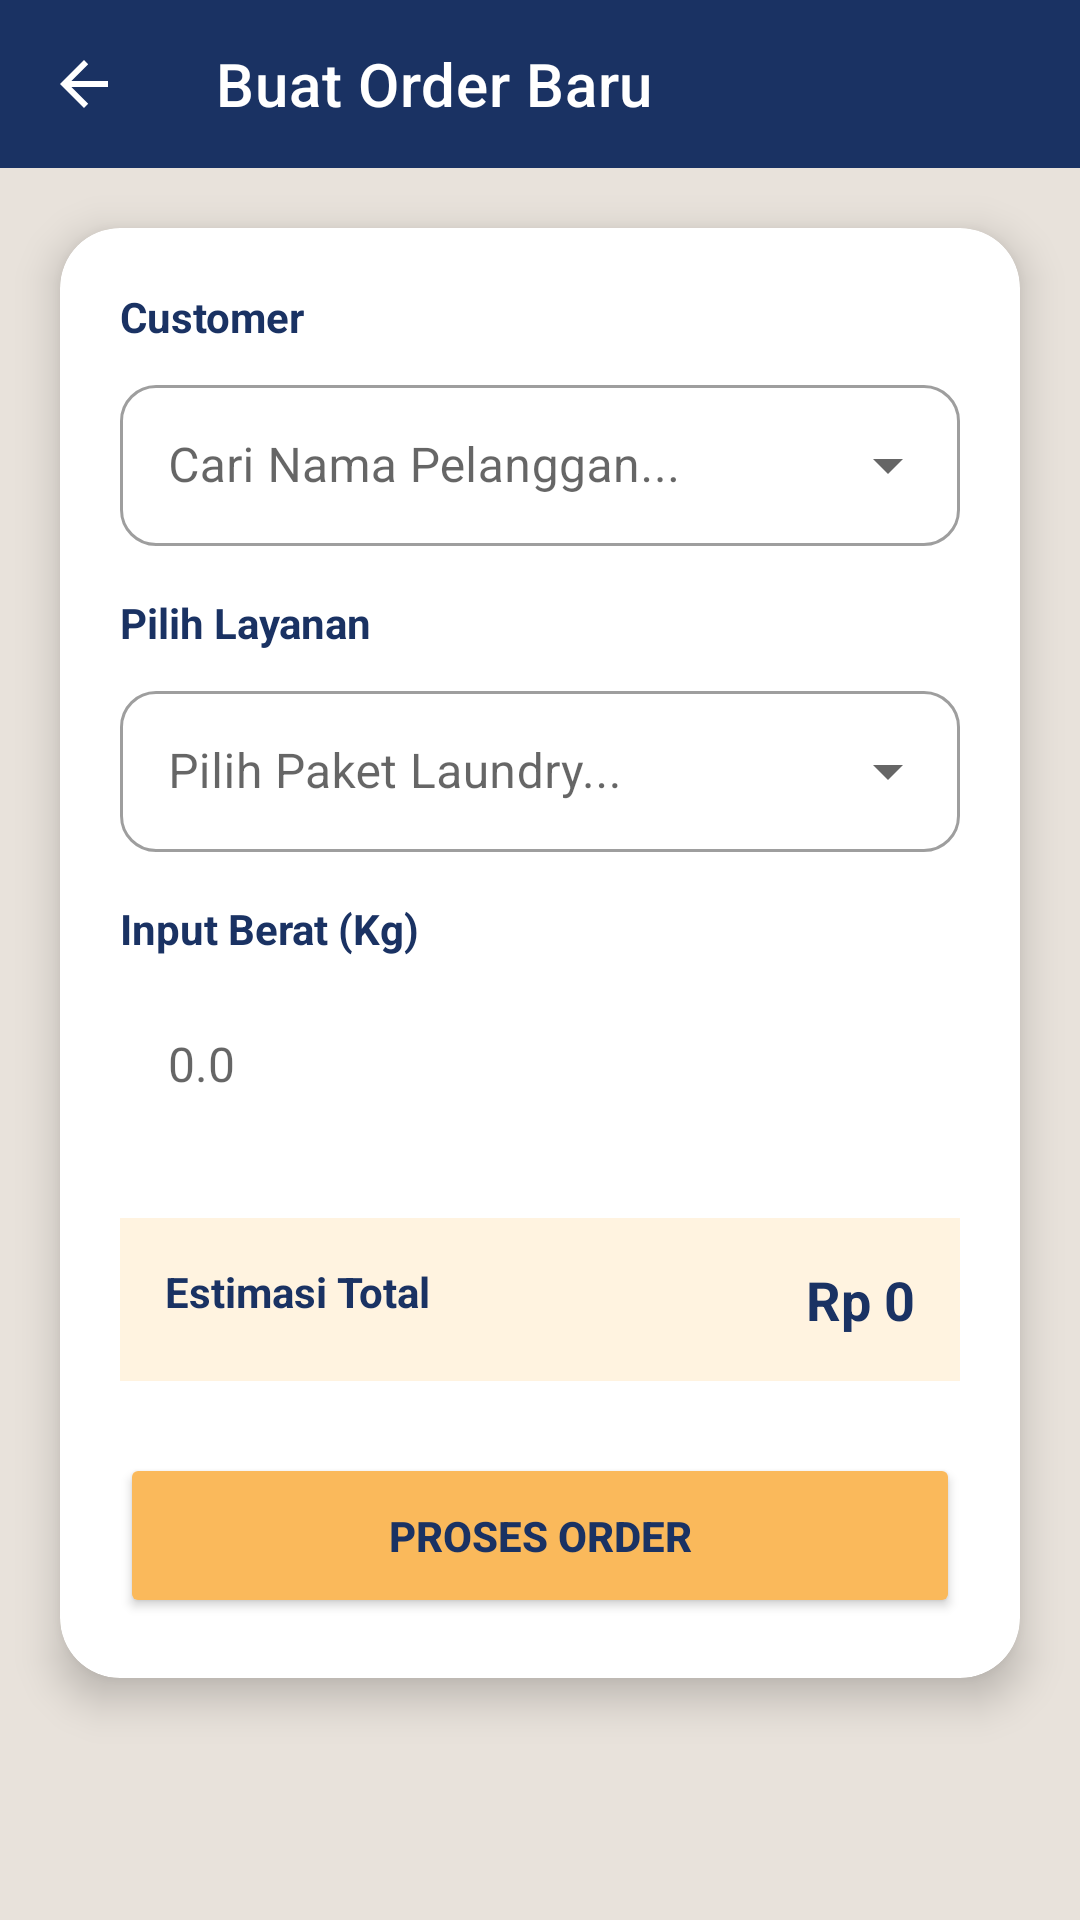

The Android layout XML behind this screen, and the referenced resources:
<!-- AndroidManifest.xml: application theme Theme.MaterialComponents.Light.NoActionBar -->
<!-- res/layout/activity_create_order.xml -->
<?xml version="1.0" encoding="utf-8"?>
<androidx.constraintlayout.widget.ConstraintLayout
    xmlns:android="http://schemas.android.com/apk/res/android"
    xmlns:app="http://schemas.android.com/apk/res-auto"
    xmlns:tools="http://schemas.android.com/tools"
    android:id="@+id/main"
    android:layout_width="match_parent"
    android:layout_height="match_parent"
    android:background="@color/bg_cream"
    tools:context=".ui.order.CreateOrderActivity">

    <com.google.android.material.appbar.AppBarLayout
        android:id="@+id/appBar"
        android:layout_width="match_parent"
        android:layout_height="wrap_content"
        android:background="@color/navy_primary"
        app:layout_constraintTop_toTopOf="parent">

        <com.google.android.material.appbar.MaterialToolbar
            android:id="@+id/toolbarOrder"
            android:layout_width="match_parent"
            android:layout_height="?attr/actionBarSize"
            app:title="Buat Order Baru"
            app:titleTextColor="@color/white"
            app:navigationIcon="?attr/homeAsUpIndicator"
            app:navigationIconTint="@color/white" />
    </com.google.android.material.appbar.AppBarLayout>

    <ScrollView
        android:layout_width="match_parent"
        android:layout_height="0dp"
        app:layout_constraintBottom_toBottomOf="parent"
        app:layout_constraintTop_toBottomOf="@id/appBar">

        <androidx.cardview.widget.CardView
            android:layout_width="match_parent"
            android:layout_height="wrap_content"
            android:layout_margin="20dp"
            app:cardCornerRadius="20dp"
            app:cardElevation="8dp">

            <LinearLayout
                android:layout_width="match_parent"
                android:layout_height="wrap_content"
                android:orientation="vertical"
                android:padding="20dp">

                <TextView
                    android:id="@+id/tvLabelCustomer"
                    android:layout_width="wrap_content"
                    android:layout_height="wrap_content"
                    android:text="Customer"
                    android:textColor="@color/navy_primary"
                    android:textStyle="bold"
                    android:labelFor="@+id/autoCompleteCustomer" />

                <com.google.android.material.textfield.TextInputLayout
                    style="@style/Widget.MaterialComponents.TextInputLayout.OutlinedBox.ExposedDropdownMenu"
                    android:layout_width="match_parent"
                    android:layout_height="wrap_content"
                    android:layout_marginTop="8dp"
                    app:boxBackgroundColor="@color/white"
                    app:boxCornerRadiusBottomEnd="12dp"
                    app:boxCornerRadiusBottomStart="12dp"
                    app:boxCornerRadiusTopEnd="12dp"
                    app:boxCornerRadiusTopStart="12dp">

                    <AutoCompleteTextView
                        android:id="@+id/autoCompleteCustomer"
                        android:layout_width="match_parent"
                        android:layout_height="wrap_content"
                        android:hint="Cari Nama Pelanggan..."
                        android:inputType="none"
                        android:padding="16dp"
                        tools:ignore="SpeakableTextPresentCheck" />
                </com.google.android.material.textfield.TextInputLayout>

                <TextView
                    android:id="@+id/tvLabelService"
                    android:layout_width="wrap_content"
                    android:layout_height="wrap_content"
                    android:layout_marginTop="16dp"
                    android:text="Pilih Layanan"
                    android:textColor="@color/navy_primary"
                    android:textStyle="bold"
                    android:labelFor="@+id/autoCompleteService" />

                <com.google.android.material.textfield.TextInputLayout
                    style="@style/Widget.MaterialComponents.TextInputLayout.OutlinedBox.ExposedDropdownMenu"
                    android:layout_width="match_parent"
                    android:layout_height="wrap_content"
                    android:layout_marginTop="8dp"
                    app:boxBackgroundColor="@color/white"
                    app:boxCornerRadiusBottomEnd="12dp"
                    app:boxCornerRadiusBottomStart="12dp"
                    app:boxCornerRadiusTopEnd="12dp"
                    app:boxCornerRadiusTopStart="12dp">

                    <AutoCompleteTextView
                        android:id="@+id/autoCompleteService"
                        android:layout_width="match_parent"
                        android:layout_height="wrap_content"
                        android:hint="Pilih Paket Laundry..."
                        android:inputType="none"
                        android:padding="16dp"
                        tools:ignore="SpeakableTextPresentCheck" />
                </com.google.android.material.textfield.TextInputLayout>

                <TextView
                    android:id="@+id/tvLabelWeight"
                    android:layout_width="wrap_content"
                    android:layout_height="wrap_content"
                    android:layout_marginTop="16dp"
                    android:text="Input Berat (Kg)"
                    android:textColor="@color/navy_primary"
                    android:textStyle="bold"
                    android:labelFor="@+id/etWeight" />

                <EditText
                    android:id="@+id/etWeight"
                    android:layout_width="match_parent"
                    android:layout_height="55dp"
                    android:layout_marginTop="8dp"
                    android:background="@drawable/bg_input_login"
                    android:hint="0.0"
                    android:importantForAutofill="no"
                    android:inputType="numberDecimal"
                    android:paddingHorizontal="16dp"
                    android:textSize="16sp" />

                <RelativeLayout
                    android:layout_width="match_parent"
                    android:layout_height="wrap_content"
                    android:layout_marginTop="24dp"
                    android:background="#FFF3E0"
                    android:padding="15dp">

                    <TextView
                        android:layout_width="wrap_content"
                        android:layout_height="wrap_content"
                        android:text="Estimasi Total"
                        android:textColor="@color/navy_primary"
                        android:textStyle="bold" />

                    <TextView
                        android:id="@+id/tvTotalPrice"
                        android:layout_width="wrap_content"
                        android:layout_height="wrap_content"
                        android:layout_alignParentEnd="true"
                        android:text="Rp 0"
                        android:textColor="@color/navy_primary"
                        android:textSize="18sp"
                        android:textStyle="bold" />
                </RelativeLayout>

                <Button
                    android:id="@+id/btnNextPayment"
                    android:layout_width="match_parent"
                    android:layout_height="55dp"
                    android:layout_marginTop="24dp"
                    android:backgroundTint="@color/accent_orange"
                    android:text="PROSES ORDER"
                    android:textColor="@color/navy_primary"
                    android:textStyle="bold"
                    app:cornerRadius="12dp" />

            </LinearLayout>
        </androidx.cardview.widget.CardView>
    </ScrollView>

</androidx.constraintlayout.widget.ConstraintLayout>
<!-- resources referenced by this layout -->
<resources>
  <color name="accent_orange">#FAB95B</color>
  <color name="bg_cream">#E8E2DB</color>
  <color name="navy_primary">#1A3263</color>
  <color name="white">#FFFFFF</color>
</resources>
